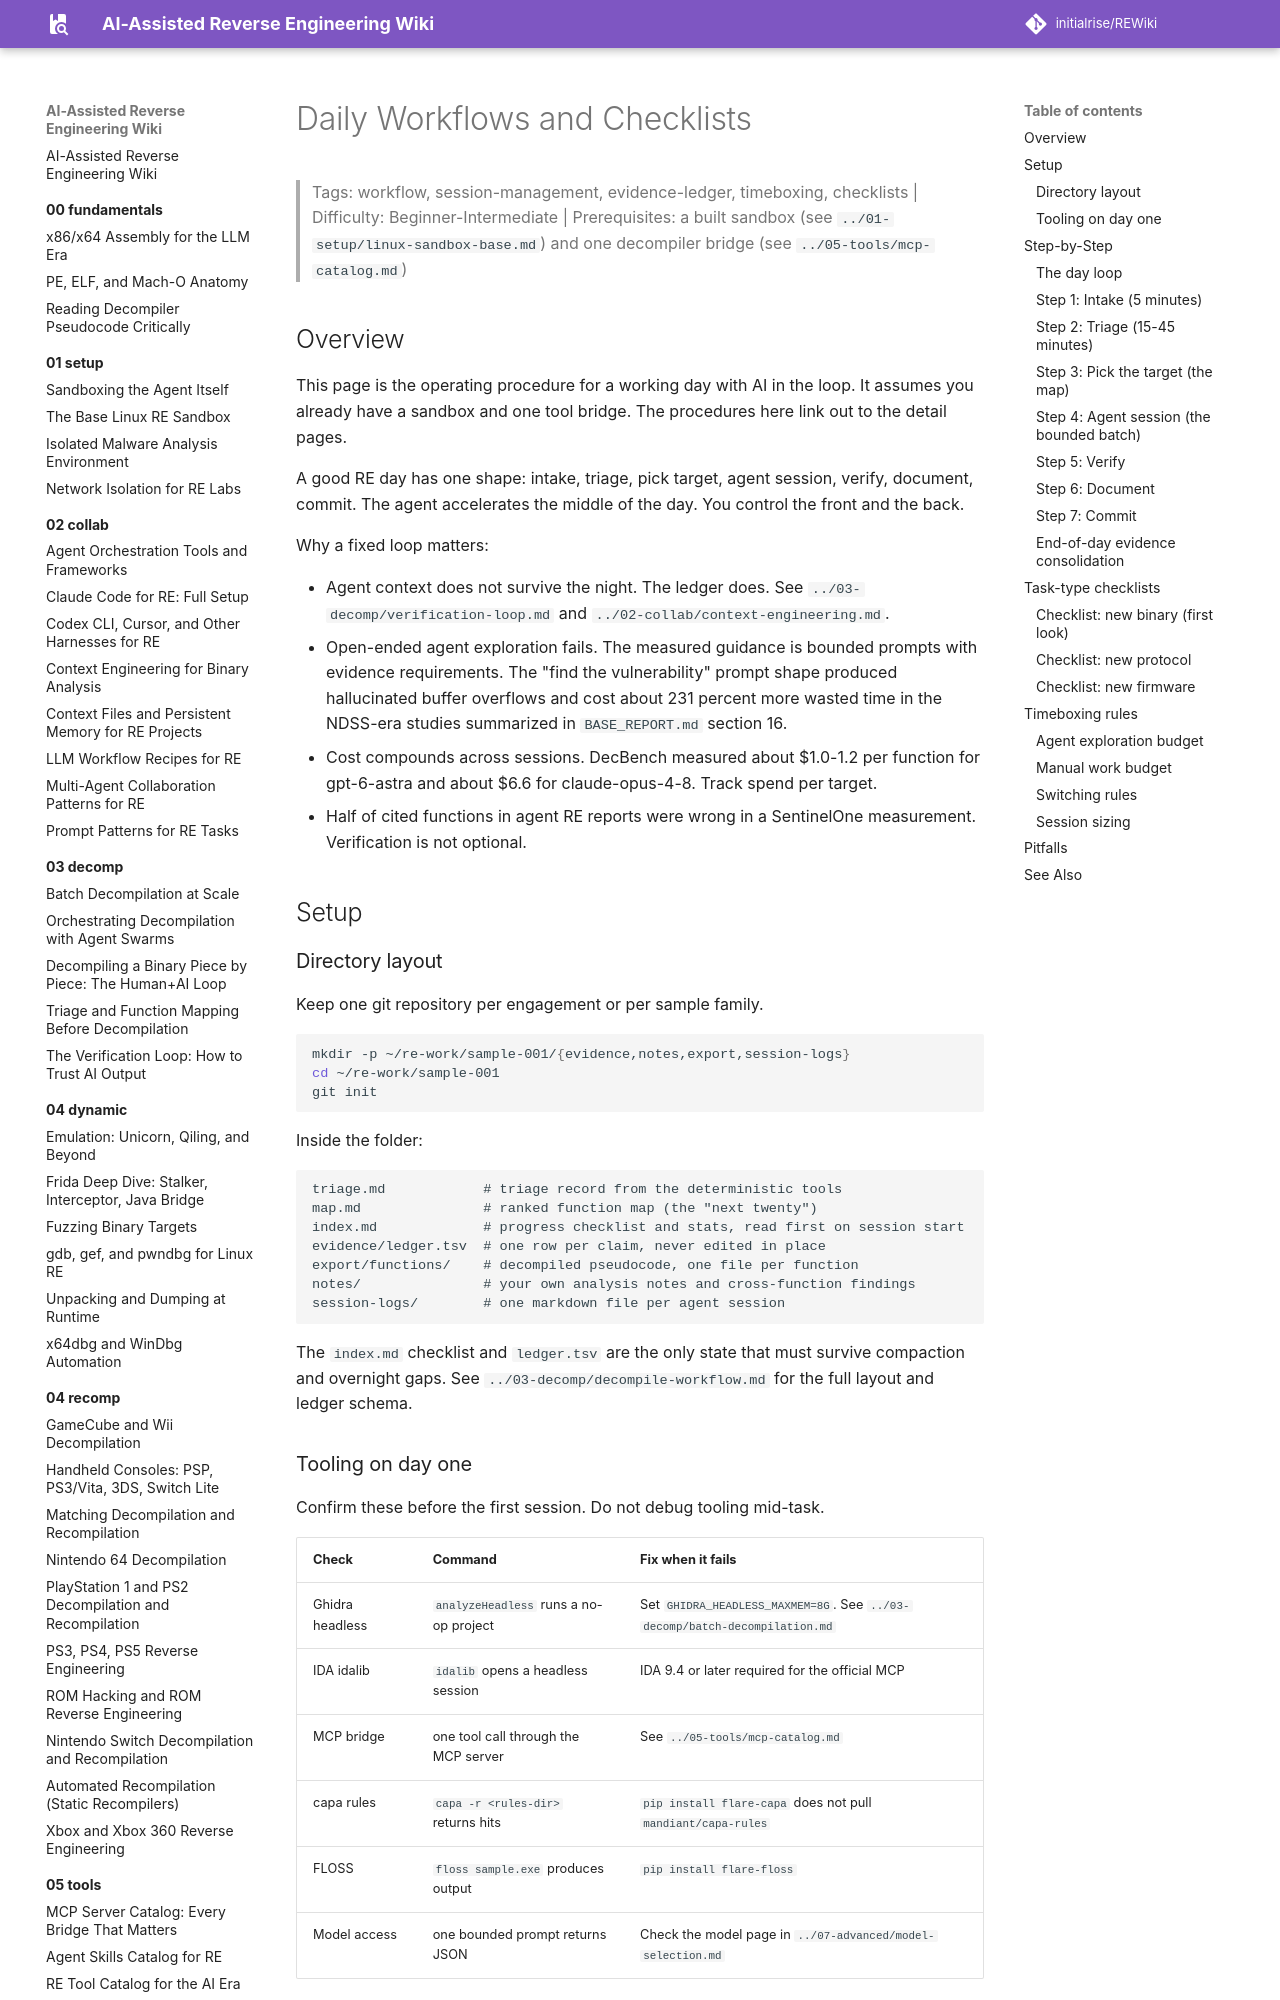

repository: initialrise/REWiki · page: 09-ops/daily-workflows/index.html · generator: mkdocs

# Daily Workflows and Checklists

> Tags: workflow, session-management, evidence-ledger, timeboxing, checklists | Difficulty: Beginner-Intermediate | Prerequisites: a built sandbox (see `../01-setup/linux-sandbox-base.md`) and one decompiler bridge (see `../05-tools/mcp-catalog.md`)

## Overview

This page is the operating procedure for a working day with AI in the loop.
It assumes you already have a sandbox and one tool bridge.
The procedures here link out to the detail pages.

A good RE day has one shape: intake, triage, pick target, agent session, verify, document, commit.
The agent accelerates the middle of the day.
You control the front and the back.

Why a fixed loop matters:

- Agent context does not survive the night. The ledger does. See `../03-decomp/verification-loop.md` and `../02-collab/context-engineering.md`.
- Open-ended agent exploration fails. The measured guidance is bounded prompts with evidence requirements. The "find the vulnerability" prompt shape produced hallucinated buffer overflows and cost about 231 percent more wasted time in the NDSS-era studies summarized in `BASE_REPORT.md` section 16.
- Cost compounds across sessions. DecBench measured about $1.0-1.2 per function for gpt-6-astra and about $6.6 for claude-opus-4-8. Track spend per target.
- Half of cited functions in agent RE reports were wrong in a SentinelOne measurement. Verification is not optional.

## Setup

### Directory layout

Keep one git repository per engagement or per sample family.

```bash
mkdir -p ~/re-work/sample-001/{evidence,notes,export,session-logs}
cd ~/re-work/sample-001
git init
```

Inside the folder:

```text
triage.md            # triage record from the deterministic tools
map.md               # ranked function map (the "next twenty")
index.md             # progress checklist and stats, read first on session start
evidence/ledger.tsv  # one row per claim, never edited in place
export/functions/    # decompiled pseudocode, one file per function
notes/               # your own analysis notes and cross-function findings
session-logs/        # one markdown file per agent session
```

The `index.md` checklist and `ledger.tsv` are the only state that must survive compaction and overnight gaps.
See `../03-decomp/decompile-workflow.md` for the full layout and ledger schema.
